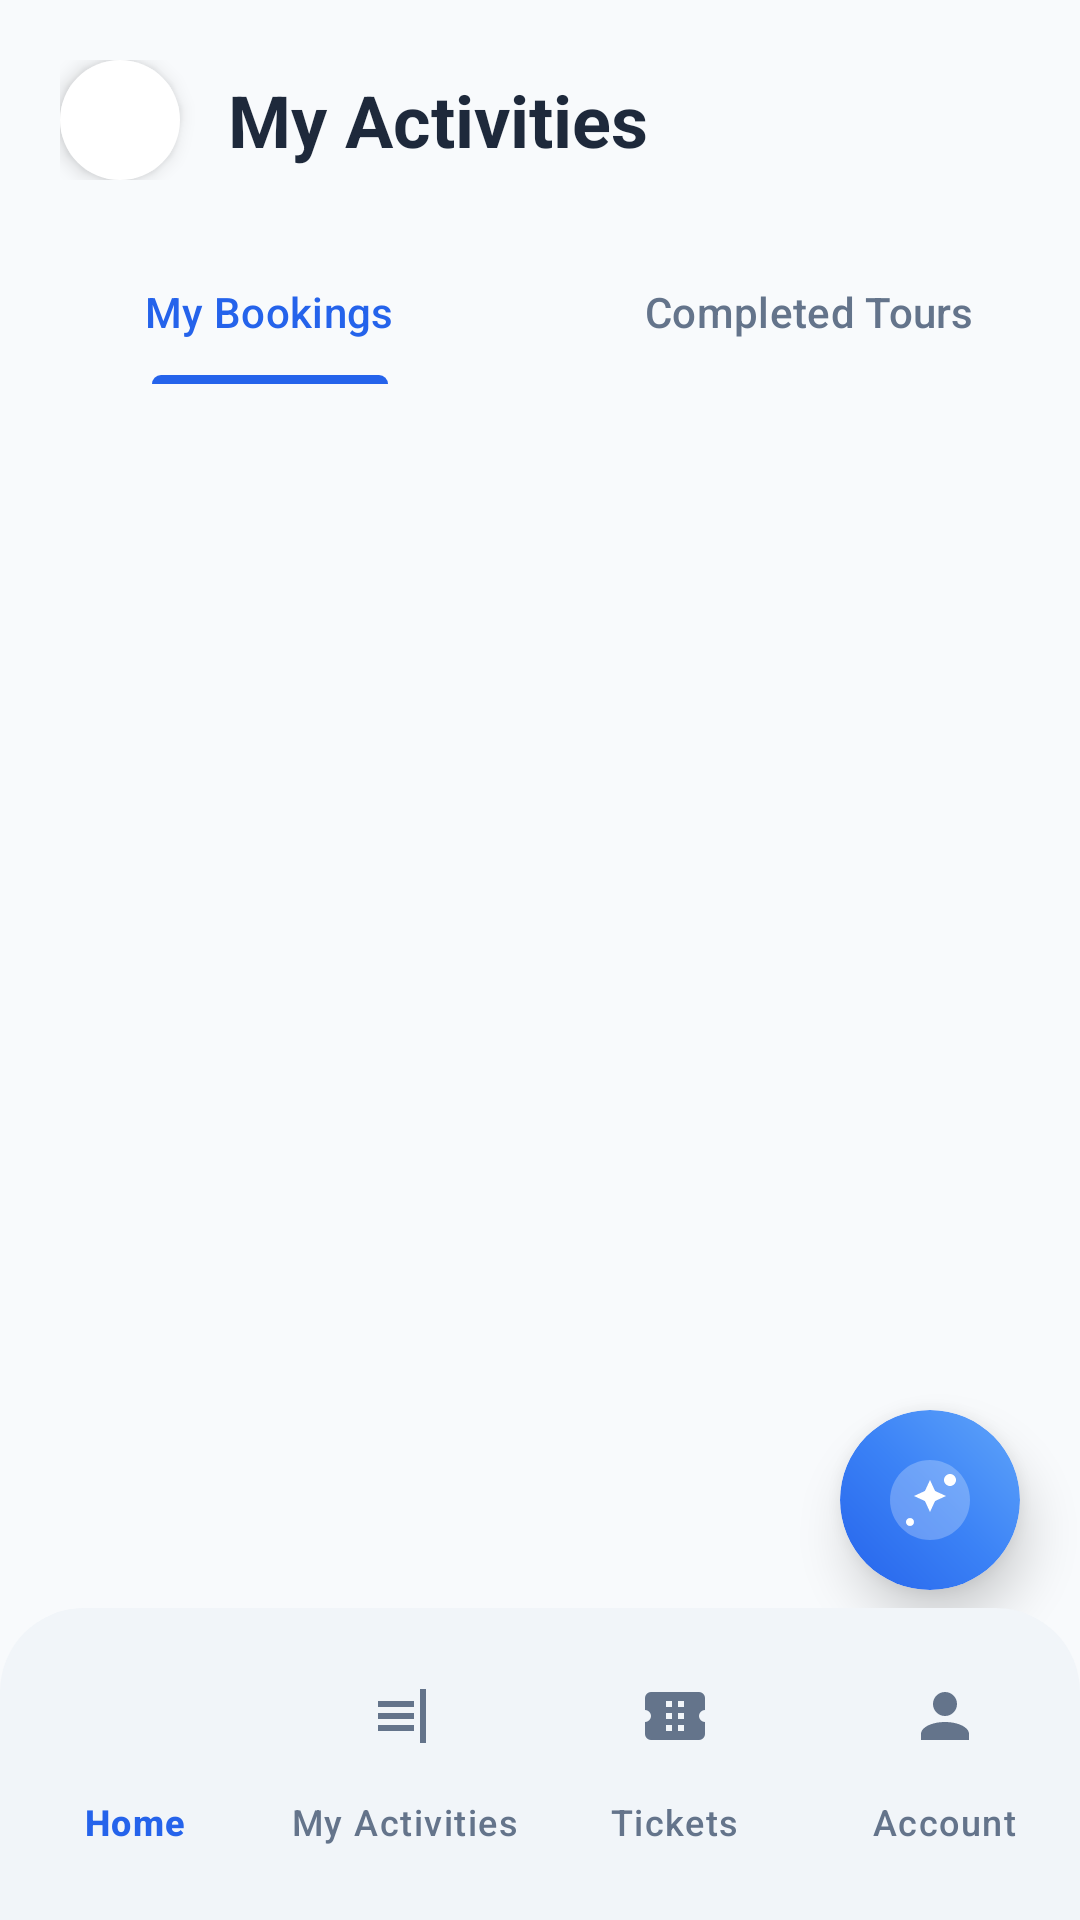

The Android layout XML behind this screen, and the referenced resources:
<!-- AndroidManifest.xml: application theme Theme.RouteLK -->
<!-- res/layout/activity_my_activities.xml -->
<?xml version="1.0" encoding="utf-8"?>
<androidx.coordinatorlayout.widget.CoordinatorLayout xmlns:android="http://schemas.android.com/apk/res/android"
    xmlns:app="http://schemas.android.com/apk/res-auto"
    xmlns:tools="http://schemas.android.com/tools"
    android:layout_width="match_parent"
    android:layout_height="match_parent"
    android:background="@color/bg_light">

    <LinearLayout
        android:layout_width="match_parent"
        android:layout_height="match_parent"
        android:orientation="vertical"
        android:layout_marginBottom="80dp">

        
        <LinearLayout
            android:layout_width="match_parent"
            android:layout_height="wrap_content"
            android:gravity="center_vertical"
            android:orientation="horizontal"
            android:padding="20dp">

            <ImageView
                android:id="@+id/btnBack"
                android:layout_width="40dp"
                android:layout_height="40dp"
                android:background="@drawable/circle_bg"
                android:backgroundTint="#FFFFFFFF"
                android:elevation="4dp"
                android:padding="8dp"
                android:rotation="180"
                android:src="@drawable/ic_arrow_right"
                android:contentDescription="@string/back"
                app:tint="@color/primary" />

            <TextView
                android:layout_width="wrap_content"
                android:layout_height="wrap_content"
                android:layout_marginStart="16dp"
                android:text="@string/my_activities"
                android:textColor="@color/text_primary"
                android:textSize="24sp"
                android:textStyle="bold" />

        </LinearLayout>

        <com.google.android.material.tabs.TabLayout
            android:id="@+id/tabLayout"
            android:layout_width="match_parent"
            android:layout_height="wrap_content"
            android:background="@android:color/transparent"
            app:tabIndicatorColor="@color/primary"
            app:tabIndicatorHeight="3dp"
            app:tabSelectedTextColor="@color/primary"
            app:tabTextColor="@color/text_secondary">

            <com.google.android.material.tabs.TabItem
                android:layout_width="wrap_content"
                android:layout_height="wrap_content"
                android:text="@string/my_bookings_tab" />

            <com.google.android.material.tabs.TabItem
                android:layout_width="wrap_content"
                android:layout_height="wrap_content"
                android:text="@string/completed_tours" />

        </com.google.android.material.tabs.TabLayout>

        <FrameLayout
            android:layout_width="match_parent"
            android:layout_height="match_parent">

            <androidx.recyclerview.widget.RecyclerView
                android:id="@+id/rvActivities"
                android:layout_width="match_parent"
                android:layout_height="match_parent"
                android:paddingHorizontal="20dp"
                android:paddingTop="16dp"
                android:paddingBottom="100dp"
                android:clipToPadding="false"
                tools:listitem="@layout/item_booking" />

            <ProgressBar
                android:id="@+id/progressBar"
                android:layout_width="wrap_content"
                android:layout_height="wrap_content"
                android:layout_gravity="center"
                android:visibility="gone" />

            <LinearLayout
                android:id="@+id/layoutEmpty"
                android:layout_width="wrap_content"
                android:layout_height="wrap_content"
                android:layout_gravity="center"
                android:gravity="center"
                android:orientation="vertical"
                android:visibility="gone">

                <ImageView
                    android:layout_width="120dp"
                    android:layout_height="120dp"
                    android:src="@drawable/ic_ticket"
                    android:alpha="0.2"
                    app:tint="@color/text_secondary"
                    android:contentDescription="No activities" />

                <TextView
                    android:id="@+id/tvEmpty"
                    android:layout_width="wrap_content"
                    android:layout_height="wrap_content"
                    android:layout_marginTop="16dp"
                    android:text="No activities found"
                    android:textColor="@color/text_secondary"
                    android:textSize="16sp" />
            </LinearLayout>

        </FrameLayout>

    </LinearLayout>

    
    <com.google.android.material.card.MaterialCardView
        android:id="@+id/fabVoiceAssistant"
        android:layout_width="60dp"
        android:layout_height="60dp"
        android:layout_gravity="bottom|end"
        android:layout_marginEnd="20dp"
        android:layout_marginBottom="110dp"
        android:clickable="true"
        android:focusable="true"
        android:foreground="?attr/selectableItemBackground"
        app:cardCornerRadius="30dp"
        app:cardElevation="10dp"
        app:strokeWidth="0dp">

        <View
            android:layout_width="match_parent"
            android:layout_height="match_parent"
            android:background="@drawable/assistant_gradient_bg" />

        <ImageView
            android:layout_width="32dp"
            android:layout_height="32dp"
            android:layout_gravity="center"
            android:src="@drawable/ic_assistant_new"
            android:contentDescription="@string/voice_assistant" />

    </com.google.android.material.card.MaterialCardView>

    <com.google.android.material.bottomnavigation.BottomNavigationView
        android:id="@+id/bottomNavigationView"
        style="@style/Widget.App.BottomNavigationView"
        android:layout_width="match_parent"
        android:layout_height="wrap_content"
        android:layout_gravity="bottom"
        android:background="@drawable/nav_background_curved"
        android:paddingTop="12dp"
        android:paddingBottom="12dp"
        app:backgroundTint="@null"
        app:elevation="12dp"
        app:itemRippleColor="@color/primary_light"
        app:labelVisibilityMode="labeled"
        app:menu="@menu/bottom_nav_menu" />

</androidx.coordinatorlayout.widget.CoordinatorLayout>
<!-- res/layout/item_booking.xml (included above) -->
<?xml version="1.0" encoding="utf-8"?>
<androidx.cardview.widget.CardView xmlns:android="http://schemas.android.com/apk/res/android"
    xmlns:app="http://schemas.android.com/apk/res-auto"
    android:layout_width="match_parent"
    android:layout_height="wrap_content"
    android:layout_marginHorizontal="16dp"
    android:layout_marginVertical="8dp"
    app:cardCornerRadius="16dp"
    app:cardElevation="2dp">

    <LinearLayout
        android:layout_width="match_parent"
        android:layout_height="wrap_content"
        android:orientation="vertical">

        <LinearLayout
            android:layout_width="match_parent"
            android:layout_height="wrap_content"
            android:orientation="vertical"
            android:padding="20dp">

            
            <TextView
                android:id="@+id/tvRoute"
                android:layout_width="wrap_content"
                android:layout_height="wrap_content"
                android:text="Colombo → Kandy"
                android:textColor="@color/text_primary"
                android:textSize="18sp"
                android:textStyle="bold" />

            
            <TextView
                android:id="@+id/tvDate"
                android:layout_width="wrap_content"
                android:layout_height="wrap_content"
                android:layout_marginTop="4dp"
                android:text="25 May 2034 • 07:00 AM"
                android:textColor="@color/text_secondary"
                android:textSize="14sp" />

            
            <TextView
                android:id="@+id/tvBus"
                android:layout_width="wrap_content"
                android:layout_height="wrap_content"
                android:layout_marginTop="16dp"
                android:text="Express Line (Pvt) Ltd"
                android:textColor="@color/text_secondary"
                android:textSize="14sp" />

            
            <RelativeLayout
                android:layout_width="match_parent"
                android:layout_height="wrap_content"
                android:layout_marginTop="16dp">

                <TextView
                    android:layout_width="wrap_content"
                    android:layout_height="wrap_content"
                    android:text="Seats"
                    android:textColor="@color/text_secondary"
                    android:textSize="14sp" />

                <TextView
                    android:id="@+id/tvSeat"
                    android:layout_width="wrap_content"
                    android:layout_height="wrap_content"
                    android:layout_alignParentEnd="true"
                    android:text="28"
                    android:textColor="@color/text_primary"
                    android:textSize="14sp"
                    android:textStyle="bold" />
            </RelativeLayout>

            
            <RelativeLayout
                android:layout_width="match_parent"
                android:layout_height="wrap_content"
                android:layout_marginTop="8dp">

                <TextView
                    android:layout_width="wrap_content"
                    android:layout_height="wrap_content"
                    android:text="Booking ID"
                    android:textColor="@color/text_secondary"
                    android:textSize="14sp" />

                <TextView
                    android:id="@+id/tvBookingId"
                    android:layout_width="wrap_content"
                    android:layout_height="wrap_content"
                    android:layout_alignParentEnd="true"
                    android:text="BBK123456"
                    android:textColor="@color/text_primary"
                    android:textSize="14sp"
                    android:textStyle="bold" />
            </RelativeLayout>

        </LinearLayout>

        
        <View
            android:layout_width="match_parent"
            android:layout_height="1dp"
            android:background="@color/divider" />

        <Button
            android:id="@+id/btnViewTicket"
            android:layout_width="match_parent"
            android:layout_height="wrap_content"
            android:padding="12dp"
            android:text="View Ticket"
            android:textSize="16sp"
            android:textStyle="bold"/>
    </LinearLayout>

</androidx.cardview.widget.CardView>
<!-- resources referenced by this layout -->
<resources>
  <color name="bg_light">#F8FAFC</color>
  <color name="divider">#E2E8F0</color>
  <color name="primary">#2563EB</color>
  <color name="primary_light">#DBEAFE</color>
  <color name="text_primary">#1E293B</color>
  <color name="text_secondary">#64748B</color>
  <!-- drawable assistant_gradient_bg (drawable) -->
  <?xml version="1.0" encoding="utf-8"?>
  <shape xmlns:android="http://schemas.android.com/apk/res/android"
      android:shape="oval">
      <gradient
          android:angle="45"
          android:startColor="@color/primary"
          android:centerColor="#3B82F6"
          android:endColor="#60A5FA"
          android:type="linear" />
  </shape>
  <!-- drawable circle_bg (drawable) -->
  <?xml version="1.0" encoding="utf-8"?>
  <shape xmlns:android="http://schemas.android.com/apk/res/android">
  
  <solid android:color="@color/surface_variant"/>
  
  <corners android:radius="100dp"/>
  
  </shape>
  <!-- drawable ic_assistant_new (drawable) -->
  <vector xmlns:android="http://schemas.android.com/apk/res/android"
      android:width="24dp"
      android:height="24dp"
      android:viewportWidth="24"
      android:viewportHeight="24">
      <path
          android:fillColor="#40FFFFFF"
          android:pathData="M12,2C6.48,2 2,6.48 2,12s4.48,10 10,10 10,-4.48 10,-10S17.52,2 12,2z"/>
      <path
          android:fillColor="@android:color/white"
          android:pathData="M12,7l-1.26,2.74L8,11l2.74,1.26L12,15l1.26,-2.74L16,11l-2.74,-1.26L12,7zM17,5.5c0.83,0 1.5,0.67 1.5,1.5s-0.67,1.5 -1.5,1.5S15.5,7.83 15.5,7 16.17,5.5 17,5.5zM7,16.5c0.55,0 1,0.45 1,1s-0.45,1 -1,1 -1,-0.45 -1,-1 0.45,-1 1,-1z"/>
  </vector>
  <!-- drawable ic_ticket (drawable) -->
  <vector xmlns:android="http://schemas.android.com/apk/res/android"
      android:width="24dp"
      android:height="24dp"
      android:viewportWidth="24"
      android:viewportHeight="24">
      <path
          android:fillColor="#000000"
          android:pathData="M22,10V6a2,2 0,0 0,-2 -2H4a2,2 0,0 0,-2 2v4a2,2 0,0 1,0 4v4a2,2 0,0 0,2 2h16a2,2 0,0 0,2 -2v-4a2,2 0,0 1,0 -4M11,17H9v-2h2V17m0,-4H9v-2h2V13m0,-4H9V7h2V9m4,8h-2v-2h2V17m0,-4h-2v-2h2V13m0,-4h-2V7h2V9Z" />
  </vector>
  <!-- drawable nav_background_curved (drawable) -->
  <?xml version="1.0" encoding="utf-8"?>
  <shape xmlns:android="http://schemas.android.com/apk/res/android">
      <solid android:color="@color/surface_variant" />
      <corners
          android:topLeftRadius="28dp"
          android:topRightRadius="28dp"
          android:bottomLeftRadius="0dp"
          android:bottomRightRadius="0dp" />
  </shape>
  <string name="back">Back</string>
  <string name="completed_tours">Completed Tours</string>
  <string name="my_activities">My Activities</string>
  <string name="my_bookings_tab">My Bookings</string>
  <string name="voice_assistant">Voice Assistant</string>
  <style name="Widget.App.BottomNavigationView" parent="Widget.Material3.BottomNavigationView">
          <item name="itemActiveIndicatorStyle">@style/Widget.App.BottomNavigationView.ActiveIndicator</item>
          <item name="itemIconTint">@color/nav_item_color</item>
          <item name="itemTextColor">@color/nav_item_color</item>
      </style>
  <style name="Theme.RouteLK" parent="Base.Theme.RouteLK" />
  <color name="surface_variant">#F1F5F9</color>
  <style name="Widget.App.BottomNavigationView.ActiveIndicator" parent="Widget.Material3.BottomNavigationView.ActiveIndicator">
          <item name="android:color">@color/surface</item>
      </style>
  <style name="Base.Theme.RouteLK" parent="Theme.Material3.DayNight.NoActionBar">
          
          <item name="colorPrimary">@color/primary</item>
          <item name="colorOnPrimary">@color/white</item>
          <item name="android:windowBackground">@color/bg_light</item>
      </style>
  <color name="surface">#FFFFFF</color>
  <color name="white">#FFFFFFFF</color>
</resources>
